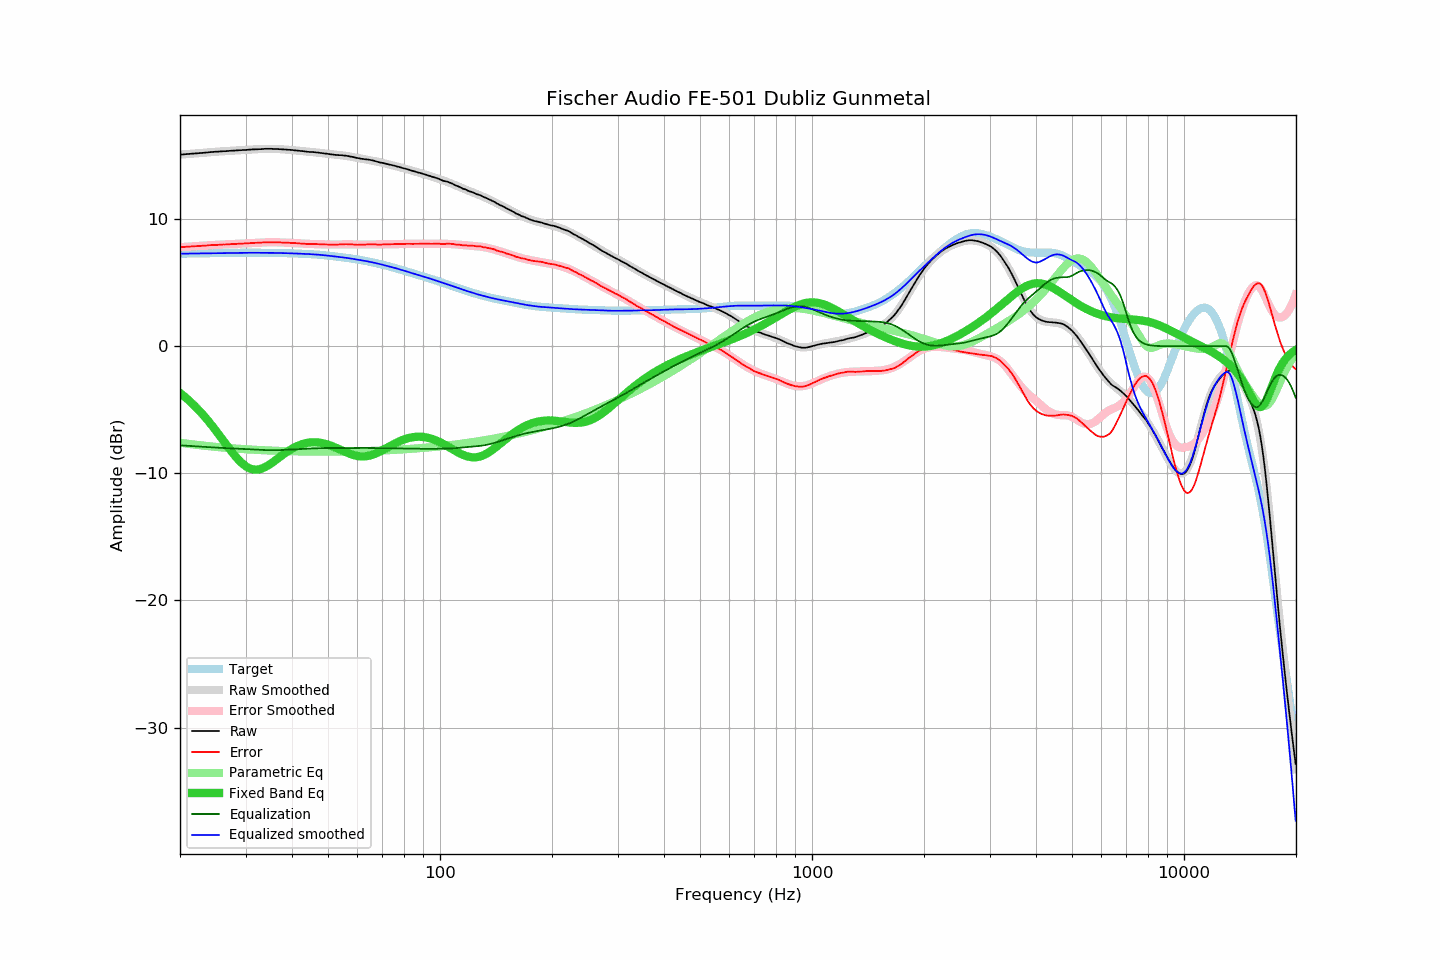

The file beside this chart, header and first rows:
frequency, raw, error, smoothed, error_smoothed, equalization, parametric_eq, equalized_raw, equalized_smoothed, target
20.00, 15.07, 7.79, 15.08, 7.79, -7.79, -3.68, 7.28, 7.28, 7.28
20.20, 15.08, 7.80, 15.08, 7.80, -7.80, -3.78, 7.28, 7.28, 7.28
20.40, 15.09, 7.81, 15.09, 7.81, -7.81, -3.88, 7.28, 7.28, 7.28
20.61, 15.10, 7.82, 15.10, 7.82, -7.82, -3.98, 7.29, 7.29, 7.29
20.81, 15.11, 7.82, 15.11, 7.82, -7.82, -4.09, 7.29, 7.29, 7.29
21.02, 15.12, 7.83, 15.12, 7.83, -7.83, -4.20, 7.29, 7.29, 7.29
21.23, 15.13, 7.84, 15.13, 7.84, -7.84, -4.32, 7.29, 7.29, 7.29
21.44, 15.14, 7.85, 15.14, 7.85, -7.85, -4.43, 7.30, 7.29, 7.30
21.66, 15.15, 7.86, 15.15, 7.86, -7.86, -4.55, 7.30, 7.30, 7.30
21.87, 15.16, 7.86, 15.16, 7.86, -7.86, -4.68, 7.30, 7.30, 7.30
22.09, 15.17, 7.87, 15.17, 7.87, -7.87, -4.81, 7.30, 7.30, 7.30
22.31, 15.18, 7.88, 15.18, 7.88, -7.88, -4.94, 7.30, 7.30, 7.30
22.54, 15.19, 7.89, 15.19, 7.89, -7.89, -5.07, 7.30, 7.31, 7.31
22.76, 15.20, 7.90, 15.21, 7.90, -7.90, -5.21, 7.31, 7.31, 7.31
22.99, 15.21, 7.90, 15.22, 7.91, -7.91, -5.35, 7.31, 7.31, 7.31
23.22, 15.22, 7.91, 15.23, 7.92, -7.92, -5.49, 7.31, 7.31, 7.31
23.45, 15.23, 7.92, 15.24, 7.92, -7.92, -5.64, 7.31, 7.31, 7.31
23.69, 15.24, 7.93, 15.25, 7.93, -7.93, -5.79, 7.31, 7.32, 7.32
23.92, 15.26, 7.95, 15.26, 7.94, -7.94, -5.94, 7.32, 7.32, 7.32
24.16, 15.27, 7.95, 15.27, 7.95, -7.95, -6.10, 7.32, 7.32, 7.32
24.40, 15.28, 7.96, 15.28, 7.96, -7.96, -6.26, 7.33, 7.32, 7.32
24.65, 15.29, 7.97, 15.29, 7.96, -7.96, -6.42, 7.33, 7.32, 7.33
24.89, 15.30, 7.98, 15.30, 7.97, -7.97, -6.58, 7.33, 7.33, 7.33
25.14, 15.30, 7.97, 15.31, 7.98, -7.98, -6.75, 7.33, 7.33, 7.33
25.39, 15.31, 7.98, 15.32, 7.98, -7.98, -6.92, 7.33, 7.33, 7.33
25.65, 15.32, 7.99, 15.33, 7.99, -7.99, -7.09, 7.33, 7.33, 7.33
25.91, 15.33, 8.00, 15.33, 8.00, -8.00, -7.26, 7.34, 7.34, 7.34
26.16, 15.34, 8.01, 15.34, 8.00, -8.00, -7.43, 7.34, 7.34, 7.34
26.43, 15.34, 8.00, 15.35, 8.01, -8.01, -7.60, 7.33, 7.34, 7.34
26.69, 15.35, 8.01, 15.36, 8.01, -8.01, -7.77, 7.34, 7.34, 7.34
26.96, 15.36, 8.02, 15.36, 8.02, -8.02, -7.94, 7.34, 7.34, 7.34
27.23, 15.37, 8.03, 15.37, 8.03, -8.03, -8.11, 7.35, 7.35, 7.35
27.50, 15.38, 8.04, 15.38, 8.03, -8.03, -8.27, 7.35, 7.35, 7.35
27.77, 15.38, 8.03, 15.39, 8.04, -8.04, -8.43, 7.34, 7.35, 7.35
28.05, 15.39, 8.04, 15.40, 8.05, -8.05, -8.59, 7.35, 7.35, 7.35
28.33, 15.40, 8.05, 15.40, 8.05, -8.05, -8.74, 7.35, 7.35, 7.35
28.62, 15.41, 8.06, 15.41, 8.06, -8.06, -8.88, 7.35, 7.35, 7.35
28.90, 15.42, 8.07, 15.42, 8.07, -8.07, -9.01, 7.36, 7.35, 7.35
29.19, 15.42, 8.07, 15.43, 8.07, -8.07, -9.14, 7.35, 7.35, 7.35
29.48, 15.43, 8.08, 15.44, 8.08, -8.08, -9.25, 7.35, 7.36, 7.36
29.78, 15.44, 8.09, 15.44, 8.09, -8.09, -9.35, 7.36, 7.36, 7.36
30.08, 15.44, 8.09, 15.45, 8.09, -8.09, -9.44, 7.35, 7.36, 7.36
30.38, 15.45, 8.10, 15.46, 8.10, -8.10, -9.52, 7.35, 7.36, 7.36
30.68, 15.46, 8.11, 15.46, 8.11, -8.11, -9.59, 7.36, 7.36, 7.36
30.99, 15.47, 8.12, 15.47, 8.11, -8.11, -9.64, 7.36, 7.36, 7.36
31.30, 15.48, 8.13, 15.48, 8.12, -8.12, -9.67, 7.36, 7.36, 7.36
31.61, 15.48, 8.13, 15.49, 8.13, -8.13, -9.70, 7.35, 7.36, 7.36
31.93, 15.49, 8.14, 15.49, 8.14, -8.14, -9.71, 7.36, 7.36, 7.36
32.24, 15.49, 8.14, 15.50, 8.14, -8.14, -9.70, 7.35, 7.36, 7.36
32.57, 15.50, 8.15, 15.51, 8.15, -8.15, -9.68, 7.35, 7.36, 7.36
32.89, 15.50, 8.15, 15.51, 8.16, -8.16, -9.65, 7.35, 7.35, 7.35
33.22, 15.51, 8.16, 15.52, 8.16, -8.16, -9.61, 7.35, 7.35, 7.35
33.55, 15.52, 8.17, 15.52, 8.17, -8.17, -9.56, 7.35, 7.35, 7.35
33.89, 15.53, 8.18, 15.53, 8.17, -8.17, -9.50, 7.36, 7.35, 7.35
34.23, 15.53, 8.18, 15.53, 8.18, -8.18, -9.43, 7.36, 7.35, 7.35
34.57, 15.53, 8.18, 15.53, 8.18, -8.18, -9.36, 7.35, 7.35, 7.35
34.92, 15.53, 8.19, 15.53, 8.18, -8.18, -9.28, 7.35, 7.35, 7.35
35.27, 15.53, 8.19, 15.53, 8.18, -8.18, -9.19, 7.35, 7.35, 7.35
35.62, 15.52, 8.18, 15.53, 8.18, -8.18, -9.10, 7.34, 7.34, 7.34
35.97, 15.52, 8.18, 15.52, 8.18, -8.18, -9.01, 7.34, 7.34, 7.34
... 635 more rows
